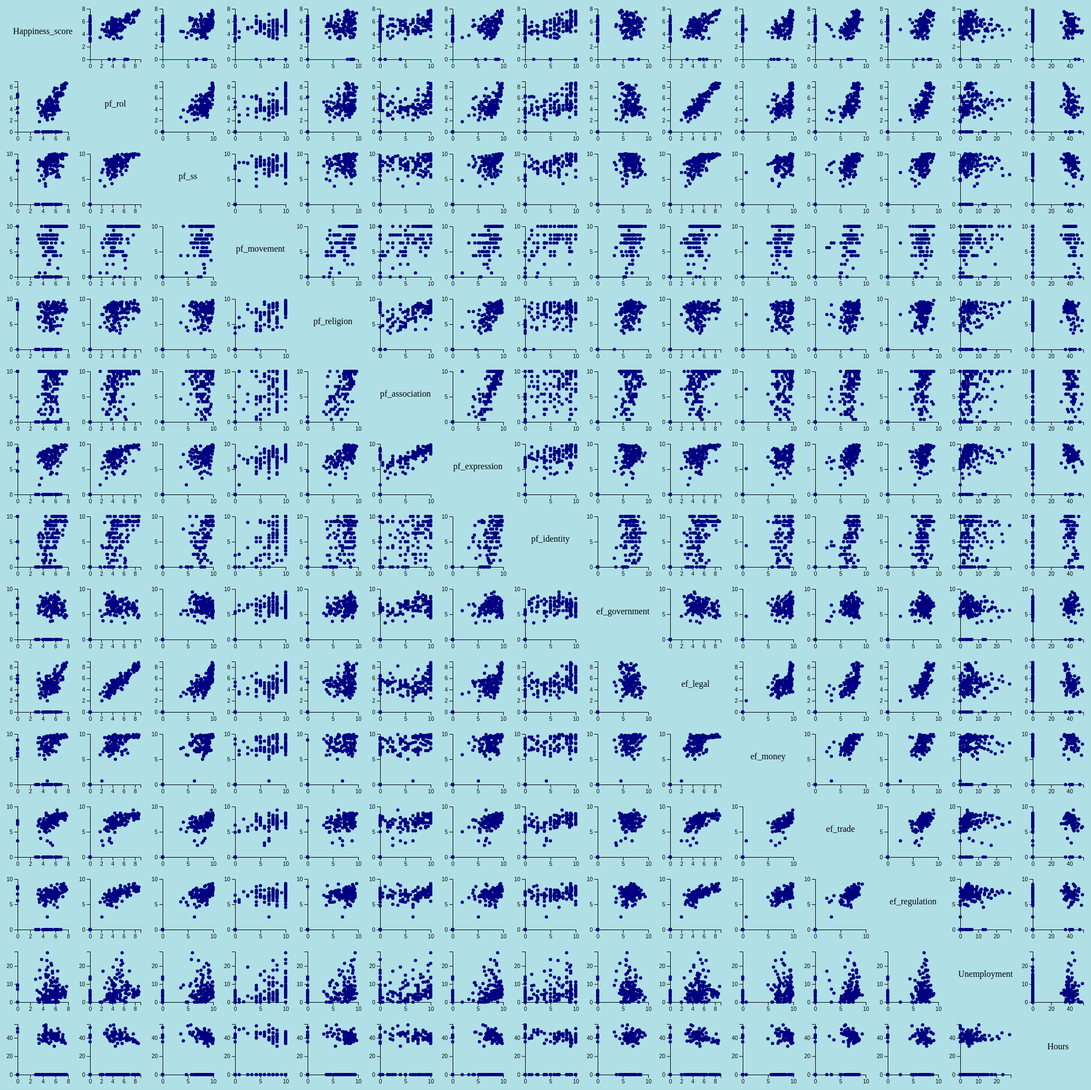
D3 v4 page, settled after 480 driven frames (8 s of simulated time); the page loaded 1 data file(s).



// Dimension of the whole chart. Only one size since it has to be square
var marginWhole = {top: 10, right: 10, bottom: 10, left: 10},
    sizeWhole = 2000- marginWhole.left - marginWhole.right

// Create the svg area
var svg = d3.select("#my_dataviz")
  .append("svg")
    .attr("width", sizeWhole  + marginWhole.left + marginWhole.right)
    .attr("height", sizeWhole  + marginWhole.top + marginWhole.bottom)
  .append("g")
    .attr("transform", "translate(" + marginWhole.left + "," + marginWhole.top + ")");


d3.csv("fulldata.csv", function(data) {

  // What are the numeric variables in this dataset? How many do I have
  var allVar = ["Happiness_score","pf_rol","pf_ss","pf_movement","pf_religion","pf_association","pf_expression","pf_identity","ef_government","ef_legal","ef_money","ef_trade","ef_regulation","Unemployment","Hours"]
  var numVar = allVar.length

  // Now I can compute the size of a single chart
  mar = 20
  size = sizeWhole / numVar


  // ----------------- //
  // Scales
  // ----------------- //

  // Create a scale: gives the position of each pair each variable
  var position = d3.scalePoint()
    .domain(allVar)
    .range([0, sizeWhole-size])

  // Color scale: give me a specie name, I return a color
  


  // ------------------------------- //
  // Add charts
  // ------------------------------- //
  for (i in allVar){
    for (j in allVar){

      // Get current variable name
      var var1 = allVar[i]
      var var2 = allVar[j]

      // If var1 == var2 i'm on the diagonal, I skip that
      if (var1 === var2) { continue; }

      // Add X Scale of each graph
      xextent = d3.extent(data, function(d) { return +d[var1] })
      var x = d3.scaleLinear()
        .domain(xextent).nice()
        .range([ 0, size-2*mar ]);

      // Add Y Scale of each graph
      yextent = d3.extent(data, function(d) { return +d[var2] })
      var y = d3.scaleLinear()
        .domain(yextent).nice()
        .range([ size-2*mar, 0 ]);

      // Add a 'g' at the right position
      var tmp = svg
        .append('g')
        .attr("transform", "translate(" + (position(var1)+mar) + "," + (position(var2)+mar) + ")");

      // Add X and Y axis in tmp
      tmp.append("g")
        .attr("transform", "translate(" + 0 + "," + (size-mar*2) + ")")
        .call(d3.axisBottom(x).ticks(3));
      tmp.append("g")
        .call(d3.axisLeft(y).ticks(3));

      // Add circle
      tmp
        .selectAll("myCircles")
        .data(data)
        .enter()
        .append("circle")
          .attr("cx", function(d){ return x(+d[var1]) })
          .attr("cy", function(d){ return y(+d[var2]) })
          .attr("r", 3)
          .attr("fill", "navy")
    }
  }


  // ------------------------------- //
  // Add variable names = diagonal
  // ------------------------------- //
  for (i in allVar){
    for (j in allVar){
      // If var1 == var2 i'm on the diagonal, otherwisee I skip
      if (i != j) { continue; }
      // Add text
      var var1 = allVar[i]
      var var2 = allVar[j]
      svg
        .append('g')
        .attr("transform", "translate(" + position(var1) + "," + position(var2) + ")")
        .append('text')
          .attr("x", size/2)
          .attr("y", size/2)
          .text(var1)
          .attr("text-anchor", "middle")

    }
  }


})


### data: fulldata.csv
, Country, Happiness_score, pf_rol, pf_ss, pf_movement, pf_religion, pf_association, pf_expression, pf_identity, ef_government, ef_legal, ef_money, ef_trade, ef_regulation, Country_Code, Unemployment, Hours
0, Finland, 7.769, 8.6, 9.8, 10, 7.9, 10, 9.7, 9, 4.7, 8.8, 9.4, 8.2, 7.9, FIN, 8.64, 
1, Denmark, 7.6, 8.7, 9.8, 10, 7.7, 9.5, 8.9, 10, 4.7, 8.1, 9.8, 8.5, 8.4, DNK, 5.743, 
2, Norway, 7.554, 8.6, 9.9, 10, 7.4, 10, 9.8, 9.2, 4.9, 8.5, 9.6, 7.6, 7.6, NOR, 4.162, 34
3, Iceland, 7.494, 7.8, 9.9, 10, 8.1, 10, 9.6, 9, 5.8, 8.4, 9.5, 7.3, 7.7, ISL, 2.742, 
4, Netherlands, 7.488, 8.5, 9.9, 10, 8.9, 10, 9.7, 8.2, 4.3, 8.1, 9.4, 8.7, 8.1, NLD, 4.839, 
5, Switzerland, 7.48, 8.3, 9.9, 10, 8.2, 10, 9.7, 9, 7.6, 8.4, 9.9, 7.6, 8.5, CHE, 4.797, 34.5
6, Sweden, 7.343, 8.5, 9.8, 10, 8.9, 10, 9.7, 10, 4.5, 7.7, 9.3, 8.2, 8, SWE, 6.718, 
7, New Zealand, 7.307, 7.9, 9.9, 10, 9.7, 10, 9.5, 9, 6.6, 8.6, 9.5, 8.6, 9.1, NZL, 4.702, 37
8, Canada, 7.278, 7.7, 9.7, 10, 9, 10, 9.5, 10, 6.5, 7.8, 9.6, 7.9, 8.6, CAN, 6.34, 35.76
9, Austria, 7.246, 8.2, 9.9, 10, 7.9, 10, 9.3, 10, 5.7, 7.9, 9.4, 8.1, 7.5, AUT, 5.499, 
10, Australia, 7.228, 7.8, 9.9, 10, 9.1, 10, 9.4, 9, 7, 7.9, 9.5, 7.6, 8.5, AUS, 5.594, 35.95
11, Costa Rica, 7.167, 6.6, 7.5, 10, 8.1, 9.5, 9.6, 7.3, 7, 5.8, 9.8, 8, 6.5, CRI, 8.142, 43.48
12, Israel, 7.139, 6.8, 9, 6.7, 5.9, 10, 8.5, 6.3, 6.5, 6.2, 9.4, 8.2, 7.4, ISR, 4.215, 40.53
13, Luxembourg, 7.09, 8, 10, 10, 9.1, 10, 9.7, 9, 5.4, 8.3, 9.4, 8.3, 7.9, LUX, 5.522, 37.4
14, United Kingdom, 7.054, 7.7, 9.3, 10, 7.6, 10, 9.3, 9, 6.2, 7.8, 9.7, 8.4, 8.4, GBR, 4.335, 36.62
15, Ireland, 7.021, 7.5, 9.7, 10, 9.1, 7.5, 9.5, 10, 6.7, 7.5, 9.5, 8.6, 8.4, IRL, 6.71, 
16, Germany, 6.985, 8.3, 9.9, 10, 7.7, 10, 9.4, 10, 6.2, 7.4, 9.5, 8, 8, DEU, 3.746, 35.2
17, Belgium, 6.923, 7.8, 9.8, 10, 8.1, 10, 9.8, 9, 4.9, 7.1, 9.5, 8.2, 8, BEL, 7.086, 
18, United States, 6.892, 6.9, 9.1, 10, 8.9, 10, 9.3, 9, 7.2, 7.4, 9.8, 7.7, 8.9, USA, 4.355, 
19, Czech Republic, 6.852, , , , , , , , , , , , , CZE, 2.89, 
20, United Arab Emirates, 6.825, 6.4, 7.7, 4.2, 4.7, 0.5, 6.3, 0, 5.8, 5.7, 9.1, 8, 7.2, ARE, 2.463, 
21, Malta, 6.726, 7, 9.8, 10, 8.4, 10, 8, 9.2, 7.1, 6.5, 9.5, 8.4, 8.3, MLT, 4.567, 38
22, Mexico, 6.595, 3.9, 5.4, 10, 7.6, 8.5, 7.7, 6.7, 7.9, 4.2, 7.9, 7.6, 7, MEX, 3.42, 46.28
23, France, 6.592, 6.8, 9.4, 10, 7.3, 10, 9.3, 10, 4.8, 7, 9.5, 8.2, 7.3, FRA, 9.397, 
24, Taiwan Province of China, 6.446, , , , , , , , , , , , , TWN, , 
25, Chile, 6.444, 6.5, 9.4, 10, 9.3, 10, 9.2, 5.8, 8.2, 6.4, 9.5, 8.3, 7, CHL, 6.958, 41.43
26, Guatemala, 6.436, 4, 5.9, 10, 8.5, 7.5, 8.2, 6.7, 9.4, 4.3, 9.5, 8, 6.5, GTM, 2.684, 42.74
27, Saudi Arabia, 6.375, 5.3, 7.6, 0, 3.2, 2, 5.6, 0, 5.2, 5.3, 9, 6.3, 6.8, SAU, 5.89, 44.1
28, Qatar, 6.374, 6.3, 8.3, 1.7, 4.7, 2.5, 7, 0, 5.7, 6.1, 8.5, 7.5, 7.5, QAT, 0.14, 50
29, Spain, 6.354, 7, 9.4, 10, 8, 9.5, 9.2, 9, 6.1, 6.8, 9.4, 8.1, 7.5, ESP, 17.22, 37.86
30, Panama, 6.321, 4.4, 8.7, 10, 8.4, 8.5, 8.7, 9, 7.9, 5.2, 9.7, 8.7, 6.9, PAN, 3.9, 38.4
31, Brazil, 6.3, 4.7, 6.7, 10, 7.4, 6.5, 8.5, 6.7, 5.7, 4.5, 9.4, 7.1, 4.4, BRA, 12.83, 39.03
32, Uruguay, 6.293, 6.6, 8.9, 10, 8.5, 7.5, 9.4, 10, 6.3, 5.2, 9, 7.9, 6.8, URY, 7.89, 37.6
33, Singapore, 6.262, 7.7, 9.6, 8.3, 6.1, 3.5, 6.6, 7.3, 7.2, 8.2, 9.9, 9.3, 9, SGP, 3.907, 44.2
34, El Salvador, 6.253, 4.4, 5.8, 8.3, 9.1, 8, 8.9, 6.7, 8.4, 3.6, 9.9, 7.6, 6.3, SLV, 4.385, 
35, Italy, 6.223, 6.5, 9.9, 10, 8, 9.5, 9.1, 9, 6.1, 5.8, 9.4, 8.2, 7.5, ITA, 11.21, 37
36, Bahrain, 6.199, 5.9, 7.4, 4.2, 7.5, 5, 4.1, 5, 7, 5.2, 9.4, 7.4, 7.8, BHR, 0.947, 
37, Slovakia, 6.198, , , , , , , , , , , , , SVK, , 40.2
38, Trinidad and Tobago, 6.192, 4.7, 6.5, 7.5, 8.6, -, 8.7, 5, 5.4, 4.6, 9.1, 7.8, 6.6, TTO, 2.817, 
39, Poland, 6.182, 6.4, 9.7, 10, 6.3, 9, 8.6, 9, 5.6, 5.8, 9.7, 7.9, 7.2, POL, 4.887, 38.4
40, Uzbekistan, 6.174, , , , , , , , , , , , , UZB, 4.972, 
41, Lithuania, 6.149, 6.8, 9.4, 10, 8.5, 10, 9.5, 9.2, 7.4, 6.6, 9.2, 8.2, 8, LTU, 7.073, 38.3
42, Colombia, 6.125, 4.4, 5.4, 10, 8.7, 10, 8.4, 10, 7.2, 3.9, 8.2, 6.7, 7.3, COL, 8.872, 44.5
43, Slovenia, 6.118, 6.5, 9.7, 10, 9, 10, 9.4, 9, 5.3, 6.2, 9.4, 7.9, 7, SVN, 6.564, 39.3
44, Nicaragua, 6.105, 3.8, 8.9, 10, 7.9, 4, 7, 6.7, 6.6, 4.4, 9.1, 7.8, 7, NIC, 4.213, 42.24
45, Kosovo, 6.1, , , , , , , , , , , , , XKX, , 41.71
46, Argentina, 6.086, 5.7, 8.8, 10, 7.8, 7.5, 8.7, 10, 5.7, 4, 6.5, 6.5, 5.6, ARG, 8.347, 
47, Romania, 6.07, 6.3, 9.8, 10, 7.9, 10, 9, 8.2, 7, 6.1, 9.4, 8.4, 7.5, ROU, 4.927, 39.8
48, Cyprus, 6.046, 6.6, 9.8, 7.5, 7.2, 8.5, 9.5, 8.3, 6.9, 6.1, 9.4, 8.3, 7.7, CYP, 11.05, 
49, Ecuador, 6.028, 4.3, 8.6, 10, 7.8, 6.5, 7.9, 9.2, 6.5, 4, 8.3, 6.5, 6, ECU, 3.836, 37.02
50, Kuwait, 6.021, 5.3, 7.9, 6.7, 4.6, 4, 7.5, 3.8, 5.2, 5, 8.4, 6.8, 6.7, KWT, 1.997, 
51, Thailand, 6.008, 4.3, 8.8, 5, 7.3, 4.5, 7.1, 5.8, 6.8, 4.7, 8.6, 7.2, 7, THA, 0.632, 44.4
52, Latvia, 5.94, 6.7, 9.6, 10, 8.5, 10, 9.4, 10, 6.8, 6.3, 9.3, 8.4, 7.9, LVA, 8.715, 
53, South Korea, 5.895, , , , , , , , , , , , , KOR, , 
54, Estonia, 5.893, 7.8, 9.7, 10, 8.3, 9.5, 9.6, 9, 6.2, 7.4, 9.3, 8.4, 8.2, EST, 5.76, 
55, Jamaica, 5.89, 5.4, 6.5, 10, 9.3, 9.5, 9.5, 4.2, 7.5, 5.1, 8.5, 6.8, 8, JAM, 11.66, 
56, Mauritius, 5.888, 6.3, 8.9, 4.2, 8, 9, 9.4, 1.3, 8, 6.9, 9.4, 8.5, 7.5, MUS, 6.752, 39.69
57, Japan, 5.886, 7.6, 10, 10, 8.1, 7.5, 9.2, 8.2, 5.7, 7.6, 9.5, 8.2, 8.3, JPN, 2.8, 39
58, Honduras, 5.86, 3.2, 6.5, 10, 8.7, 8.5, 6.5, 6.7, 8.8, 3.7, 9.1, 7.2, 6.9, HND, 4.048, 40.85
59, Kazakhstan, 5.809, 4.5, 9, 8.3, 5.5, 4, 6.2, 9, 7, 5.3, 8.9, 6.6, 7.7, KAZ, 4.9, 31
... 100 more rows